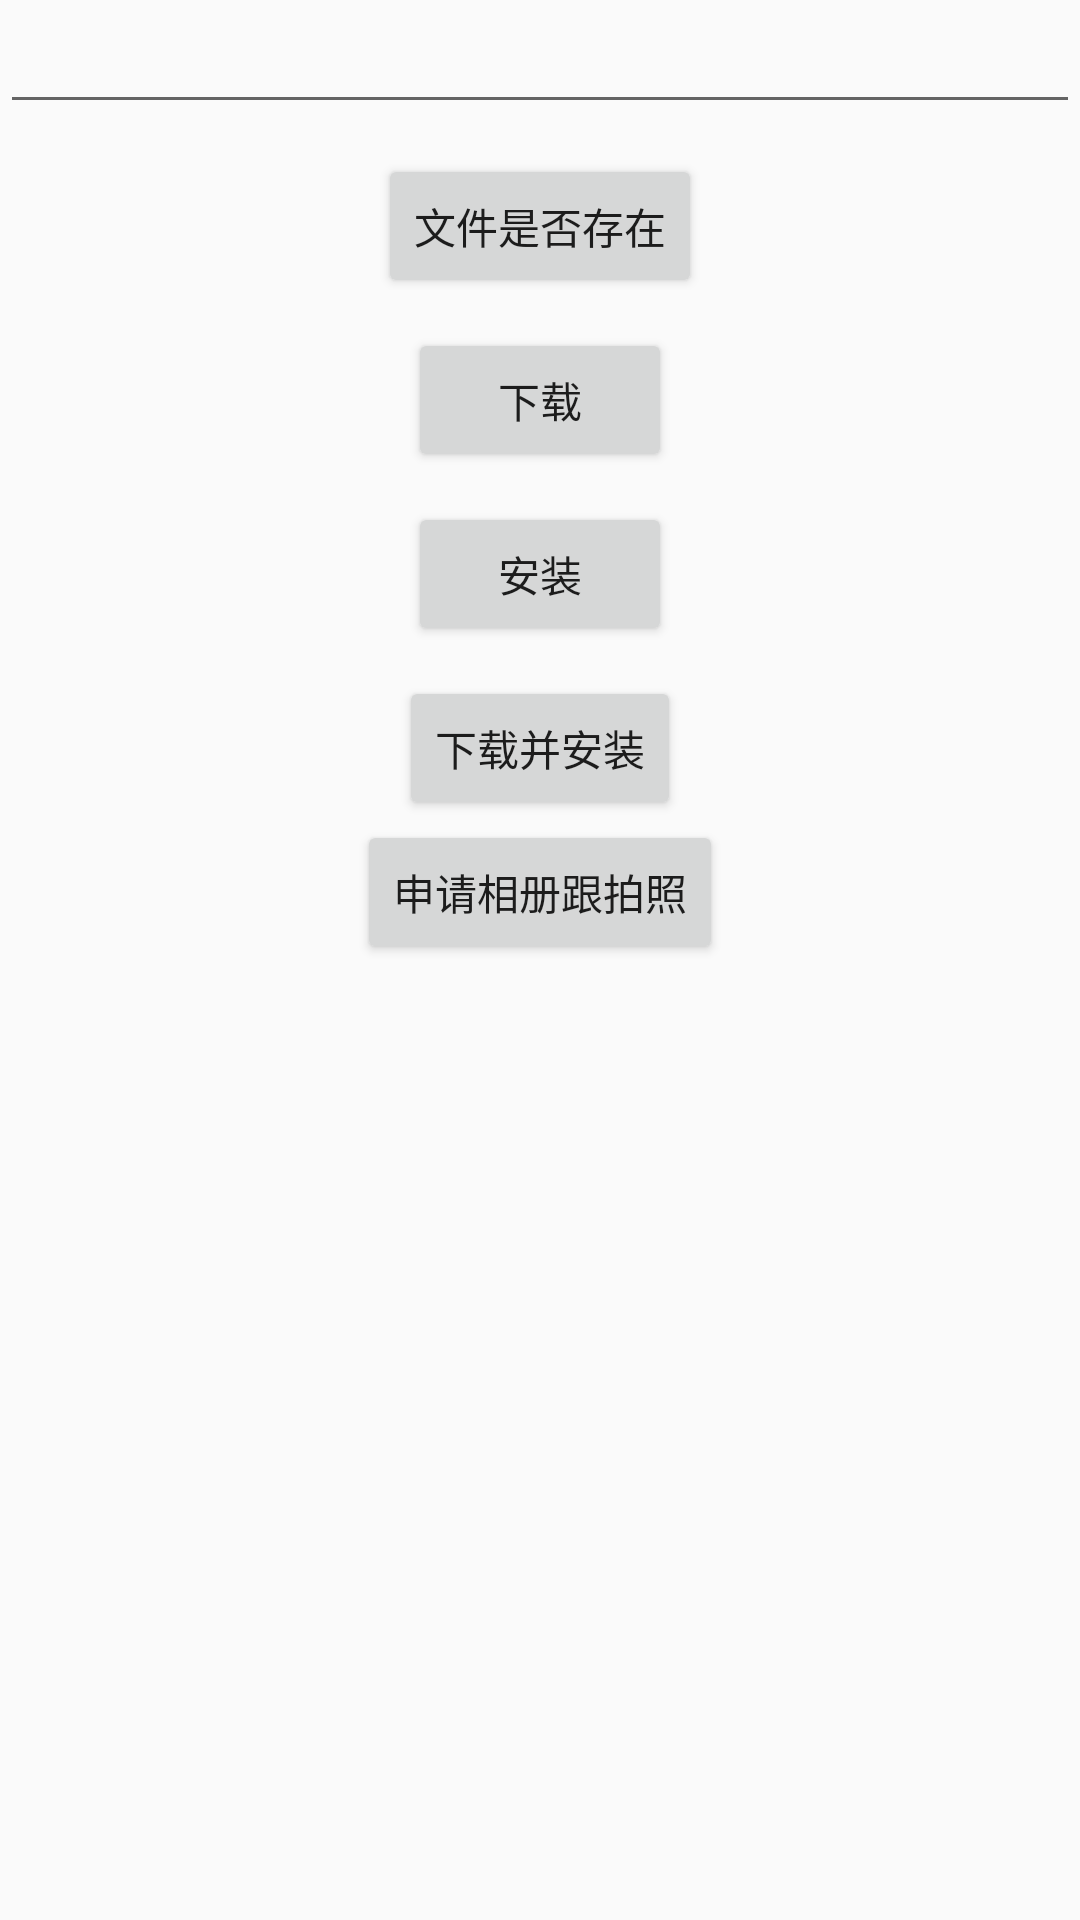

Produce the Android XML layout that renders to this screen, including the resource entries it uses.
<!-- AndroidManifest.xml: application theme AppTheme -->
<!-- res/layout/activity_download.xml -->
<?xml version="1.0" encoding="utf-8"?>
<LinearLayout xmlns:android="http://schemas.android.com/apk/res/android"
    android:orientation="vertical" android:layout_width="match_parent"
    android:layout_height="match_parent"
    android:gravity="center_horizontal">
    <EditText
        android:layout_marginBottom="10dp"
        android:id="@+id/filePath"
        android:layout_width="match_parent"
        android:layout_height="wrap_content" />
    <Button
        android:layout_marginBottom="10dp"
        android:id="@+id/isExist"
        android:text="文件是否存在"
        android:layout_width="wrap_content"
        android:layout_height="wrap_content" />
    <Button
        android:layout_marginBottom="10dp"
        android:id="@+id/downLoad"
        android:text="下载"
        android:layout_width="wrap_content"
        android:layout_height="wrap_content" />
    <Button
        android:layout_marginBottom="10dp"
        android:id="@+id/install"
        android:text="安装"
        android:layout_width="wrap_content"
        android:layout_height="wrap_content" />
    <Button
        android:id="@+id/downLoadAndInstall"
        android:text="下载并安装"
        android:layout_width="wrap_content"
        android:layout_height="wrap_content" />

    <Button
        android:id="@+id/picture"
        android:text="申请相册跟拍照"
        android:layout_width="wrap_content"
        android:layout_height="wrap_content" />

    <TextView
        android:id="@+id/persent"
        android:layout_width="wrap_content"
        android:layout_height="wrap_content" />
</LinearLayout>
<!-- resources referenced by this layout -->
<resources>
  <style name="AppTheme" parent="Theme.AppCompat.Light.DarkActionBar">
          
          <item name="colorPrimary">@color/colorPrimary</item>
          <item name="colorPrimaryDark">@color/colorPrimaryDark</item>
          <item name="colorAccent">@color/colorAccent</item>
      </style>
  <color name="colorPrimary">#3F51B5</color>
  <color name="colorPrimaryDark">#303F9F</color>
  <color name="colorAccent">#FF4081</color>
</resources>
